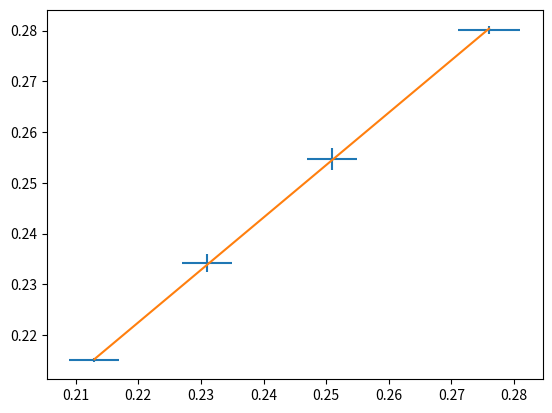

Generate this figure with matplotlib:
import numpy as np
import matplotlib.pyplot as plt
from scipy.odr import *


at     = np.array([0.276, 0.251, 0.231, 0.213])
at_err = np.array([0.005, 0.004, 0.004, 0.004])

ae     = np.array([0.2801, 0.2547, 0.2342, 0.2150])
ae_err = np.array([0.0007, 0.0022, 0.0018, 0.0004])

def f(B, x):
    
    return B[0]*x + B[1]

linear = Model(f)

mydata = RealData(at, ae, sx=at_err, sy=ae_err)    

myodr = ODR(mydata, linear, beta0=[1., 2.])

myoutput = myodr.run()

myoutput.pprint()

at_fit = np.linspace(at[0], at[-1], 1000)
ae_fit = f(myoutput.beta, at_fit)

plt.errorbar(at, ae, xerr=at_err, yerr=ae_err, linestyle='None')
plt.plot(at_fit, ae_fit)

plt.show()
